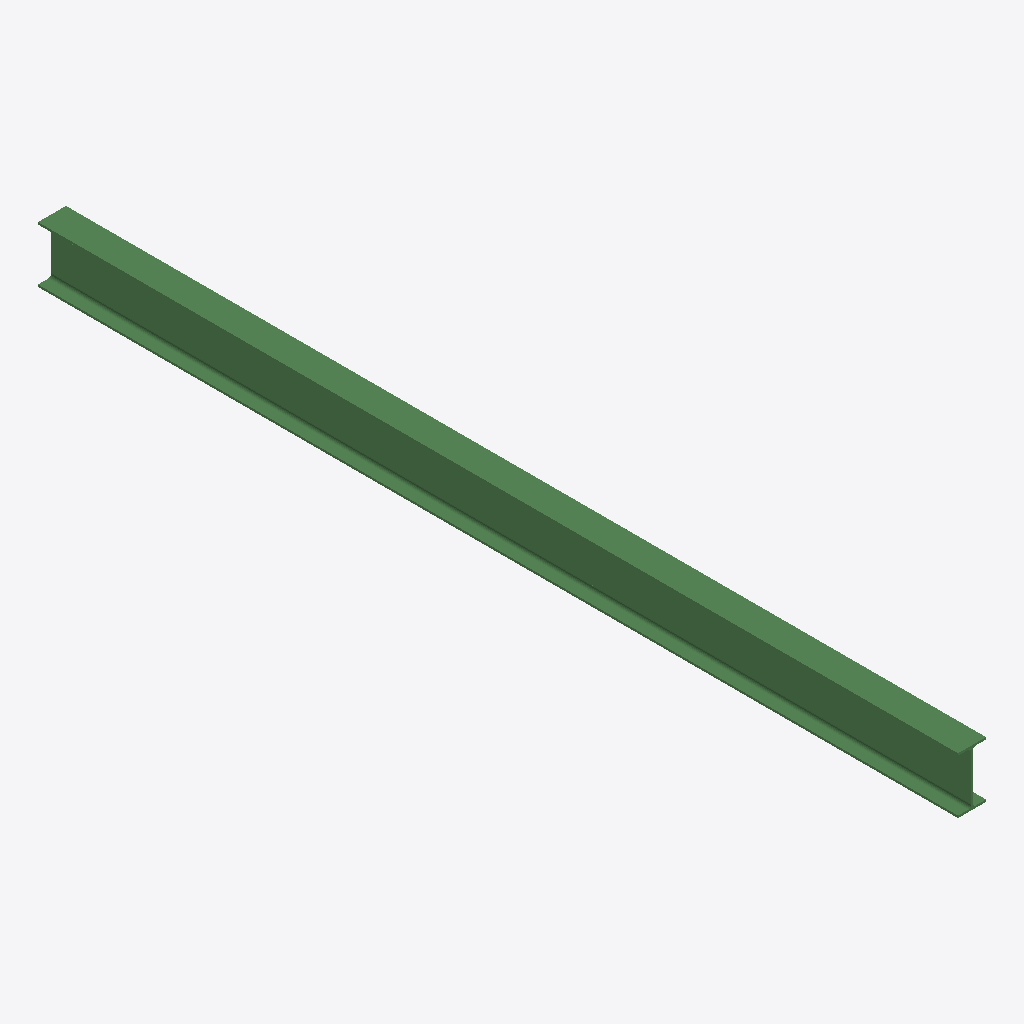
Isometric view of an IFC building model (IFC-SPF (STEP), schema IFC2X3, length unit millimetre), seen from the south-west, elements coloured by IFC class: 1 beam (green).
Extent 0.1 m × 4.4 m × 0.3 m (x, y, z). Storeys (1): Undefined at 0.00 m. Elements (1): 1 IfcBeam.

HEADER;
FILE_DESCRIPTION(('ViewDefinition[AISC_Steel_Detailing]','Option [BaseQuantities:Off]','Option [GridExport:On]','Option [Assemblies:Off]','Option [Bolts:On]','Option [Rebars:On]','Option [PourObjects:Off]','Option [Welds:On]','Option [SurfaceTreatments:On]','Option [LocationBy:0]','Option [ViewColors:Off]','Option [SectionedSpine:Off]','[2 more]'),'2;1');
FILE_NAME('b_641_Qty_26.ifc','2026-05-16T11:52:47',('GIOVANNIPC\\gcorrea'),('Structural Designer'),'IFC Database version: Work','Tekla Structures 2020 Service Pack 5, IFC Export','');
FILE_SCHEMA(('IFC2X3'));
ENDSEC;
DATA;
#37=IFCPROJECT('2G7ZFDNE16yBDU14FA92Me',#5,'Proyecto',$,$,$,$,(#11),#36);
#39=IFCSITE('2xvEzEinjBTea80yOTcujY',#5,'Obra',$,$,#38,$,$,.ELEMENT.,$,$,$,$,$);
#41=IFCBUILDING('3bnZckqqH3bAfMRo9yUHjU',#5,'Undefined',$,$,#40,$,$,.ELEMENT.,$,$,$);
#43=IFCBUILDINGSTOREY('29hdEUCErFze9E_VIAceOd',#5,'Undefined',$,$,#42,$,$,.ELEMENT.,0.0);
#59=IFCBEAM('3zPIHOycPA69Hy4QuTfcd7',#44,'BEAM','IPE270','IPE270',#47,#58,'IDfd652458-f266-4a18-947c-11ae1da669c7');
ENDSEC;
